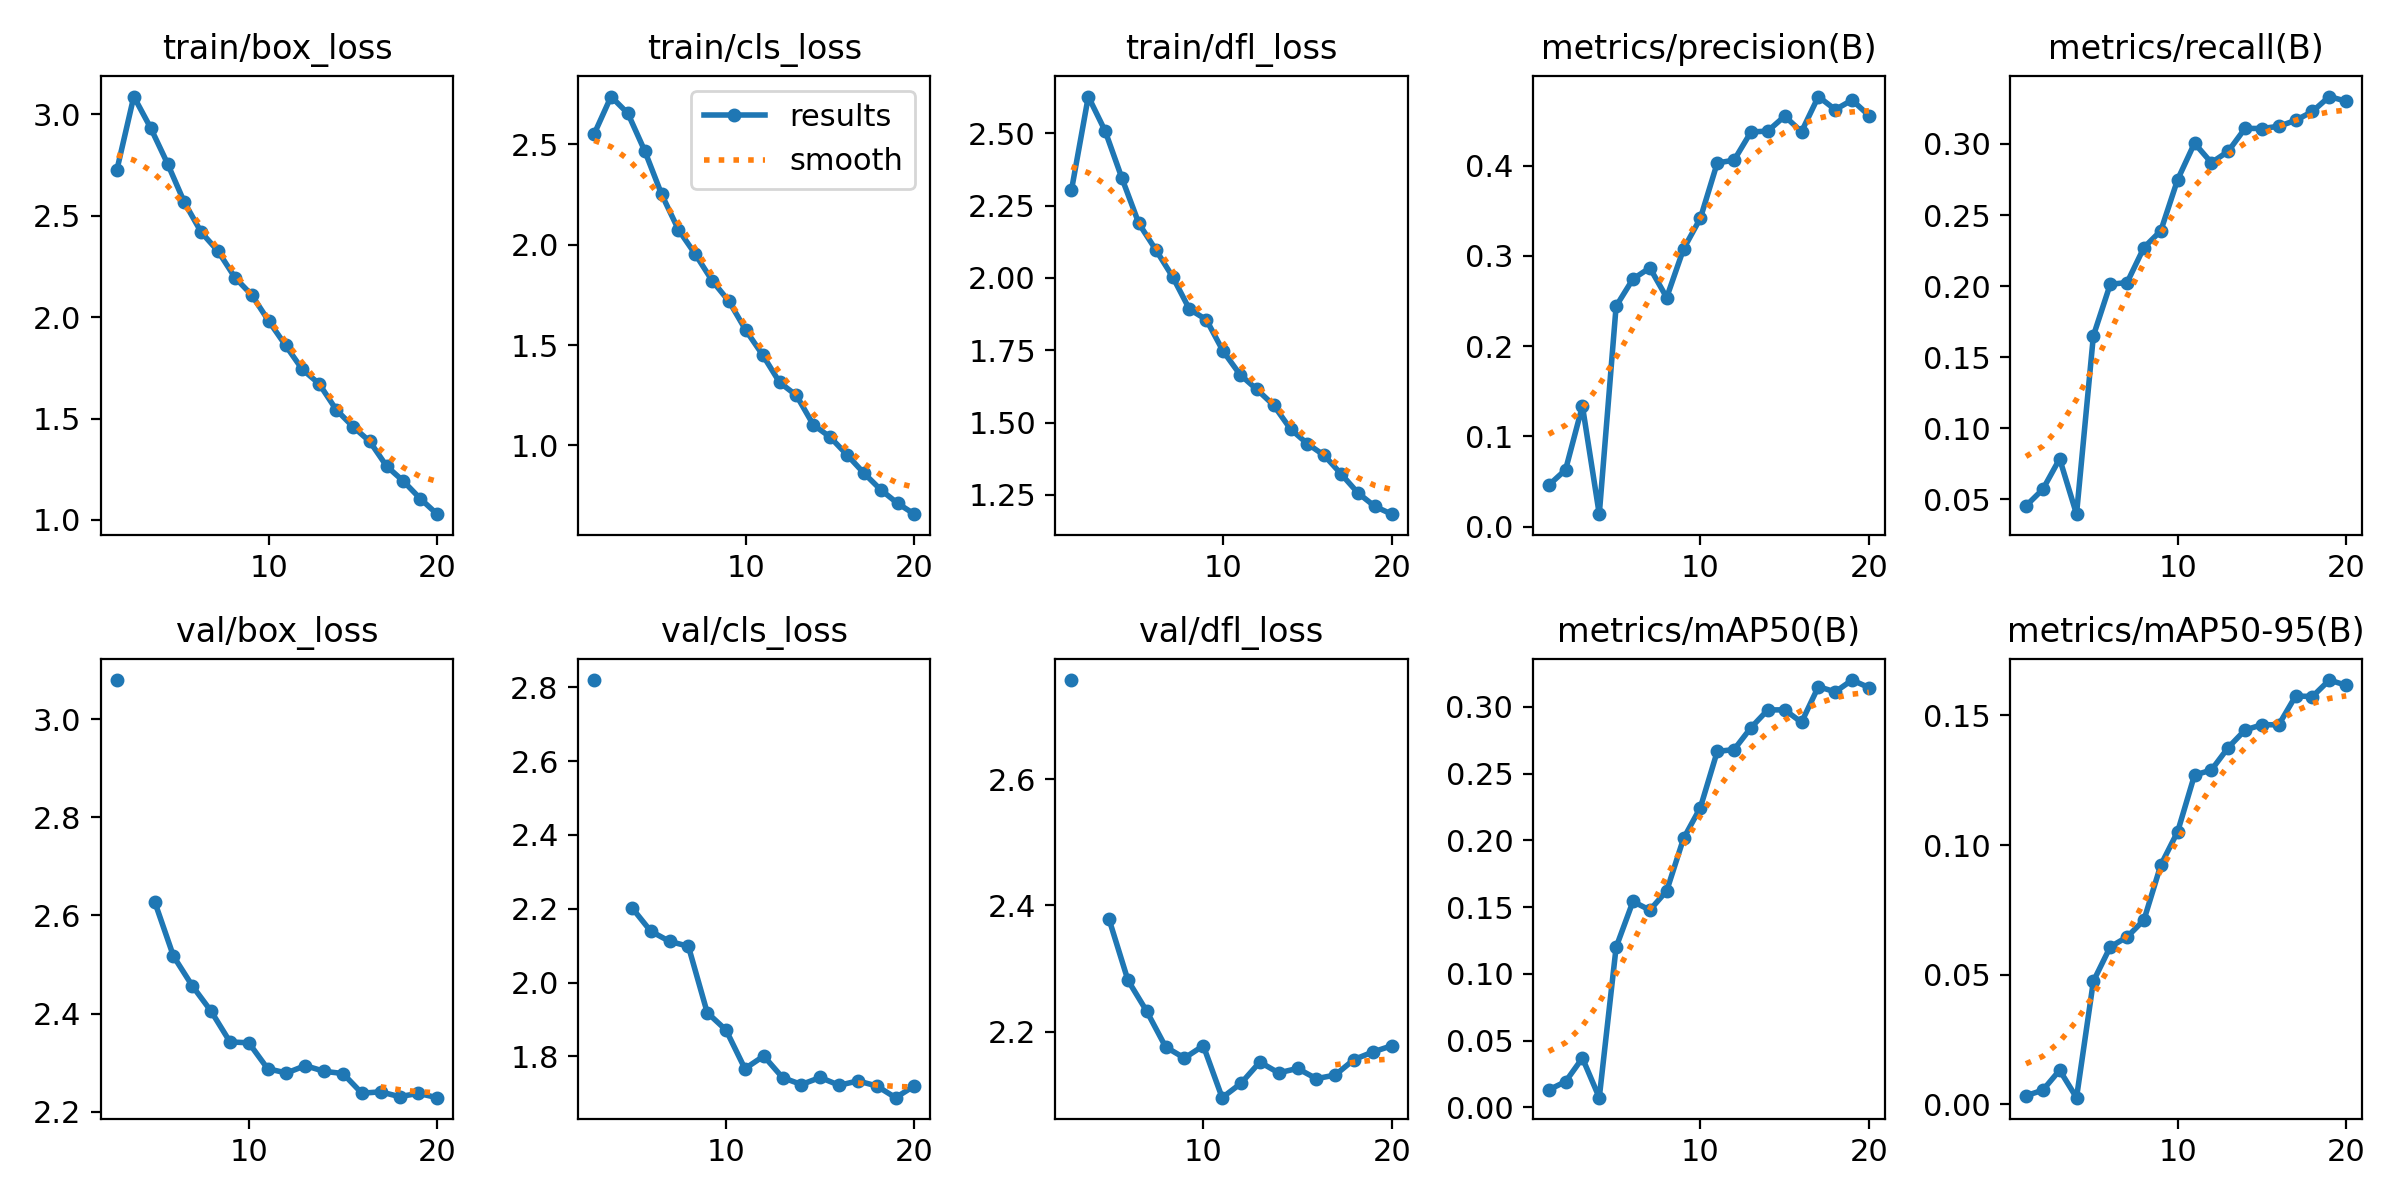

The table this chart was drawn from, first rows:
epoch, time, train/box_loss, train/cls_loss, train/dfl_loss, metrics/precision(B), metrics/recall(B), metrics/mAP50(B), metrics/mAP50-95(B), val/box_loss, val/cls_loss, val/dfl_loss, lr/pg0, lr/pg1, lr/pg2
1, 495.9, 2.727, 2.553, 2.303, 0.04597, 0.04528, 0.01309, 0.00328, nan, nan, nan, 0.0006653, 0.0006653, 0.0006653
2, 1000, 3.087, 2.739, 2.627, 0.06304, 0.05693, 0.01923, 0.00544, nan, nan, nan, 0.001266, 0.001266, 0.001266
3, 1480, 2.933, 2.655, 2.508, 0.1338, 0.07842, 0.03691, 0.01315, 3.08, 2.82, 2.757, 0.001801, 0.001801, 0.001801
4, 1948, 2.757, 2.468, 2.344, 0.01385, 0.03945, 0.00723, 0.00254, nan, nan, nan, 0.001703, 0.001703, 0.001703
5, 2398, 2.566, 2.252, 2.188, 0.2444, 0.165, 0.1199, 0.04744, 2.628, 2.203, 2.378, 0.001604, 0.001604, 0.001604
6, 2870, 2.419, 2.075, 2.098, 0.2745, 0.2013, 0.1542, 0.06072, 2.517, 2.139, 2.281, 0.001505, 0.001505, 0.001505
7, 3329, 2.325, 1.953, 2.004, 0.2869, 0.2025, 0.1477, 0.06453, 2.457, 2.112, 2.232, 0.001406, 0.001406, 0.001406
8, 3780, 2.195, 1.821, 1.892, 0.254, 0.2271, 0.1621, 0.07108, 2.405, 2.098, 2.176, 0.001307, 0.001307, 0.001307
9, 4232, 2.109, 1.718, 1.856, 0.3078, 0.2389, 0.2013, 0.09228, 2.342, 1.919, 2.158, 0.001208, 0.001208, 0.001208
10, 4679, 1.981, 1.573, 1.747, 0.3419, 0.275, 0.2245, 0.1051, 2.34, 1.871, 2.178, 0.001109, 0.001109, 0.001109
11, 5146, 1.861, 1.45, 1.666, 0.4031, 0.3006, 0.2665, 0.127, 2.288, 1.767, 2.095, 0.00101, 0.00101, 0.00101
12, 5594, 1.742, 1.314, 1.615, 0.4062, 0.2868, 0.268, 0.1289, 2.279, 1.801, 2.118, 0.000911, 0.000911, 0.000911
13, 6046, 1.671, 1.249, 1.56, 0.4374, 0.2949, 0.2843, 0.1376, 2.294, 1.743, 2.152, 0.000812, 0.000812, 0.000812
14, 6493, 1.544, 1.103, 1.478, 0.4385, 0.311, 0.2976, 0.1444, 2.282, 1.724, 2.135, 0.000713, 0.000713, 0.000713
15, 6954, 1.46, 1.041, 1.427, 0.455, 0.3109, 0.2977, 0.1464, 2.278, 1.743, 2.142, 0.000614, 0.000614, 0.000614
16, 7405, 1.387, 0.9529, 1.387, 0.4378, 0.3125, 0.2884, 0.1464, 2.238, 1.722, 2.126, 0.000515, 0.000515, 0.000515
17, 7862, 1.265, 0.862, 1.323, 0.4767, 0.3166, 0.315, 0.1575, 2.241, 1.734, 2.131, 0.000416, 0.000416, 0.000416
18, 8315, 1.191, 0.779, 1.257, 0.4622, 0.3229, 0.3111, 0.1573, 2.231, 1.72, 2.156, 0.000317, 0.000317, 0.000317
19, 8787, 1.105, 0.7115, 1.211, 0.4728, 0.3334, 0.32, 0.1637, 2.238, 1.688, 2.168, 0.000218, 0.000218, 0.000218
20, 9254, 1.029, 0.6572, 1.184, 0.4557, 0.3301, 0.3144, 0.1616, 2.229, 1.72, 2.178, 0.000119, 0.000119, 0.000119
